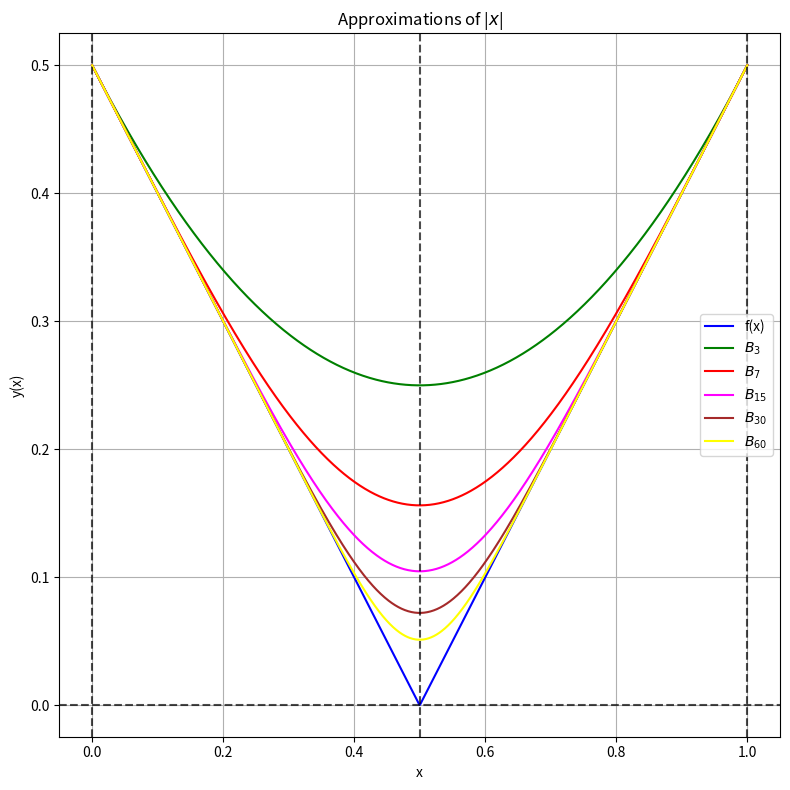
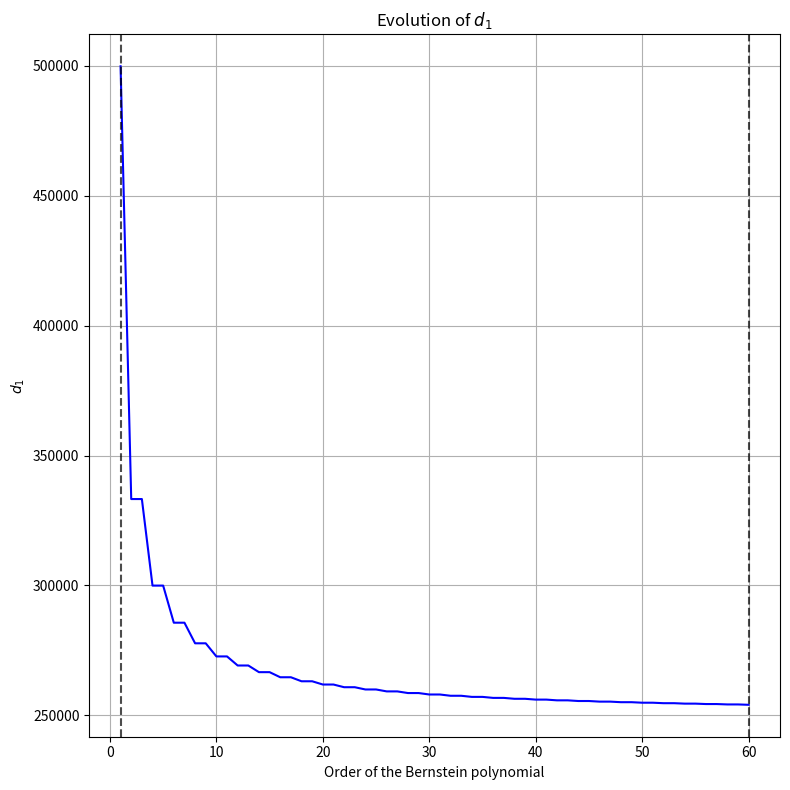
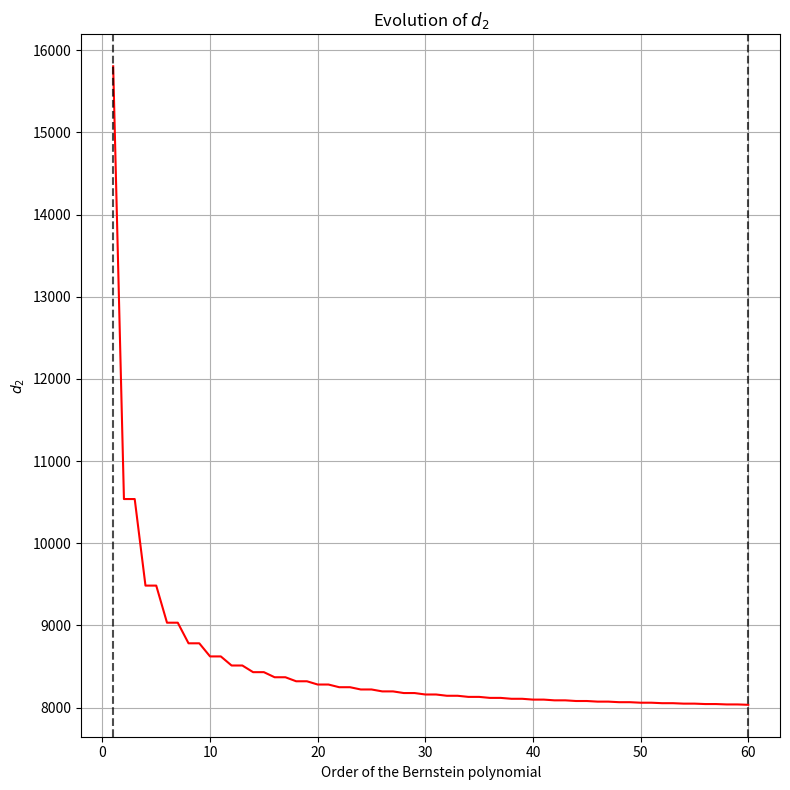
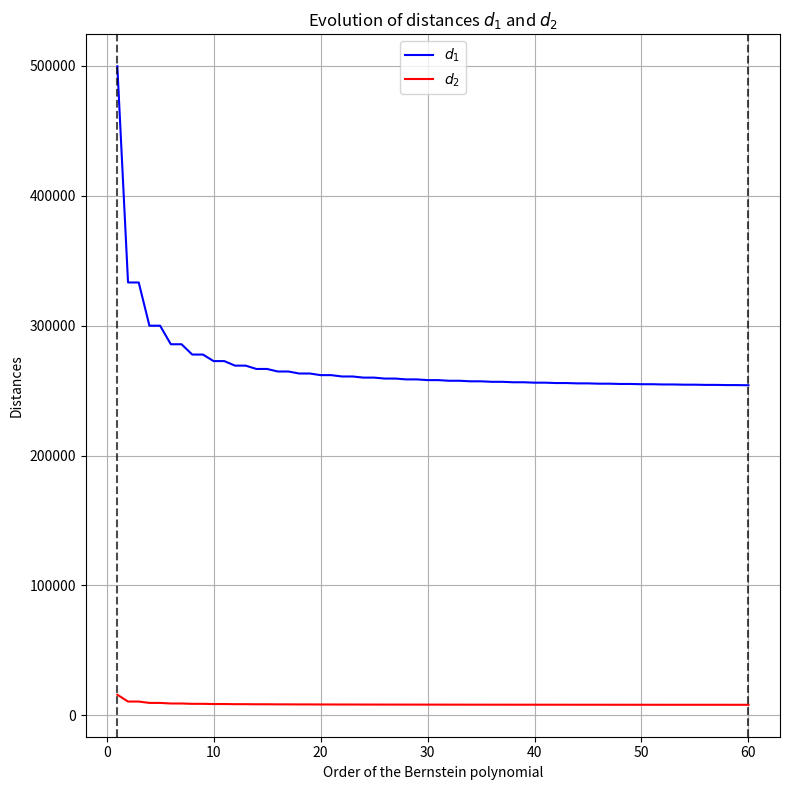

Here is the Python script that generated these plots, in order:
# -*- coding: utf-8 -*-
"""
Created on Sun Oct 10 20:57:27 2021
Approximation of the absolute value function of x with Bernstein polynomials and calculations of distances d_1 and d_2.
More information about the Bernstein polynomials: https://en.wikipedia.org/wiki/Bernstein_polynomial
[redacted]
"""
import matplotlib.pyplot as plt
import numpy as np
import scipy.stats as st
#main_program
def f(x):#Function to approximate (analytical solution)
    return np.abs(x-1/2)#To represent graphically, the function has been moved to the interval [0,1]
def bernstein_polynomials(f,n,p):#Function used to obtain the Bernstein polynomials
    return np.sum([f(k/n)*st.binom.pmf(k,n,p) for k in np.arange(0,n+1)])
N=1000#Number of points in the x-axis
#Vectors of evenly spaced x-values in the interval [0,1] and corresponding y-values
x_vec=np.linspace(0,1,N)
y_vec=f(x_vec)
#For the approximation with Bernstein polynomials
bernstein3=lambda x:bernstein_polynomials(f,3,x)
bernstein3_vec=np.vectorize(bernstein3)
y3_vec=bernstein3_vec(x_vec)
bernstein7=lambda x:bernstein_polynomials(f,7,x)
bernstein7_vec=np.vectorize(bernstein7)
y7_vec=bernstein7_vec(x_vec)
bernstein15=lambda x:bernstein_polynomials(f,15,x)
bernstein15_vec=np.vectorize(bernstein15)
y15_vec=bernstein15_vec(x_vec)
bernstein30=lambda x:bernstein_polynomials(f,30,x)
bernstein30_vec=np.vectorize(bernstein30)
y30_vec=bernstein30_vec(x_vec)
bernstein60=lambda x:bernstein_polynomials(f,60,x)
bernstein60_vec=np.vectorize(bernstein60)
y60_vec=bernstein60_vec(x_vec)
#To calculate the distances
H_Order_poly=61#Highest order chosen for the Bernstein polynomials
n_list=np.arange(1,H_Order_poly)#Until the chosen Bernstein polynomial of highest order.
dist_1_list=[]
dist_2_list=[]
dist_inf_list=[]
for n in n_list:
    a=np.array(bernstein_polynomials(f,n,x_vec))
    b=np.array(f(x_vec))
    dist_1=np.sum(np.abs(a-b))
    dist_1_list.append(dist_1)
    dist_2=np.sqrt(np.sum(np.square(a-b)))
    dist_2_list.append(dist_2)
#Plots
#Approximation of the absolute value function of x with Bernstein polynomials
plt.figure(figsize=(8,8))
plt.plot(x_vec,y_vec,"blue",label="f(x)")
plt.plot(x_vec,y3_vec,"green",label="$B_{3}$")
plt.plot(x_vec,y7_vec,"red",label="$B_{7}$")
plt.plot(x_vec,y15_vec,"magenta",label="$B_{15}$")
plt.plot(x_vec,y30_vec,"brown",label="$B_{30}$")
plt.plot(x_vec,y60_vec,"yellow",label="$B_{60}$")
plt.axvline(0,color="black",linestyle="dashed",alpha=0.7)
plt.axvline(0.5,color="black",linestyle="dashed",alpha=0.7)
plt.axvline(1,color="black",linestyle="dashed",alpha=0.7)
plt.axhline(0,color="black",linestyle="dashed",alpha=0.7)
plt.xlabel("x")
plt.ylabel("y(x)")
plt.title(r'Approximations of |$x$|')
plt.legend()
plt.grid()
plt.tight_layout()
plt.show()
#Calculations of distances d_1 and d_2 vs order of the Bernstein polynomial
#d_1 vs order of the Bernstein polynomial
plt.figure(figsize=(8,8))
plt.plot(n_list,dist_1_list,"blue")
plt.axvline(1,color="black",linestyle="dashed",alpha=0.7)
plt.axvline(H_Order_poly-1,color="black",linestyle="dashed",alpha=0.7)
plt.xlabel("Order of the Bernstein polynomial")
plt.ylabel("$d_{1}$")
plt.title("Evolution of $d_{1}$")
plt.grid()
plt.tight_layout()
plt.show()
#d_2 vs order of the Bernstein polynomial
plt.figure(figsize=(8,8))
plt.plot(n_list,dist_2_list,"red")
plt.axvline(1,color="black",linestyle="dashed",alpha=0.7)
plt.axvline(H_Order_poly-1,color="black",linestyle="dashed",alpha=0.7)
plt.xlabel("Order of the Bernstein polynomial")
plt.ylabel("$d_{2}$")
plt.title("Evolution of $d_{2}$")
plt.grid()
plt.tight_layout()
plt.show()
#Comparison of d_1 and d_2 vs order of the Bernstein polynomial
plt.figure(figsize=(8,8))
plt.plot(n_list,dist_1_list,"blue",label="$d_{1}$")
plt.plot(n_list,dist_2_list,"red",label="$d_{2}$")
plt.axvline(1,color="black",linestyle="dashed",alpha=0.7)
plt.axvline(H_Order_poly-1,color="black",linestyle="dashed",alpha=0.7)
plt.xlabel("Order of the Bernstein polynomial")
plt.ylabel("Distances")
plt.title("Evolution of distances $d_{1}$ and $d_{2}$")
plt.legend()
plt.grid()
plt.tight_layout()
plt.show()